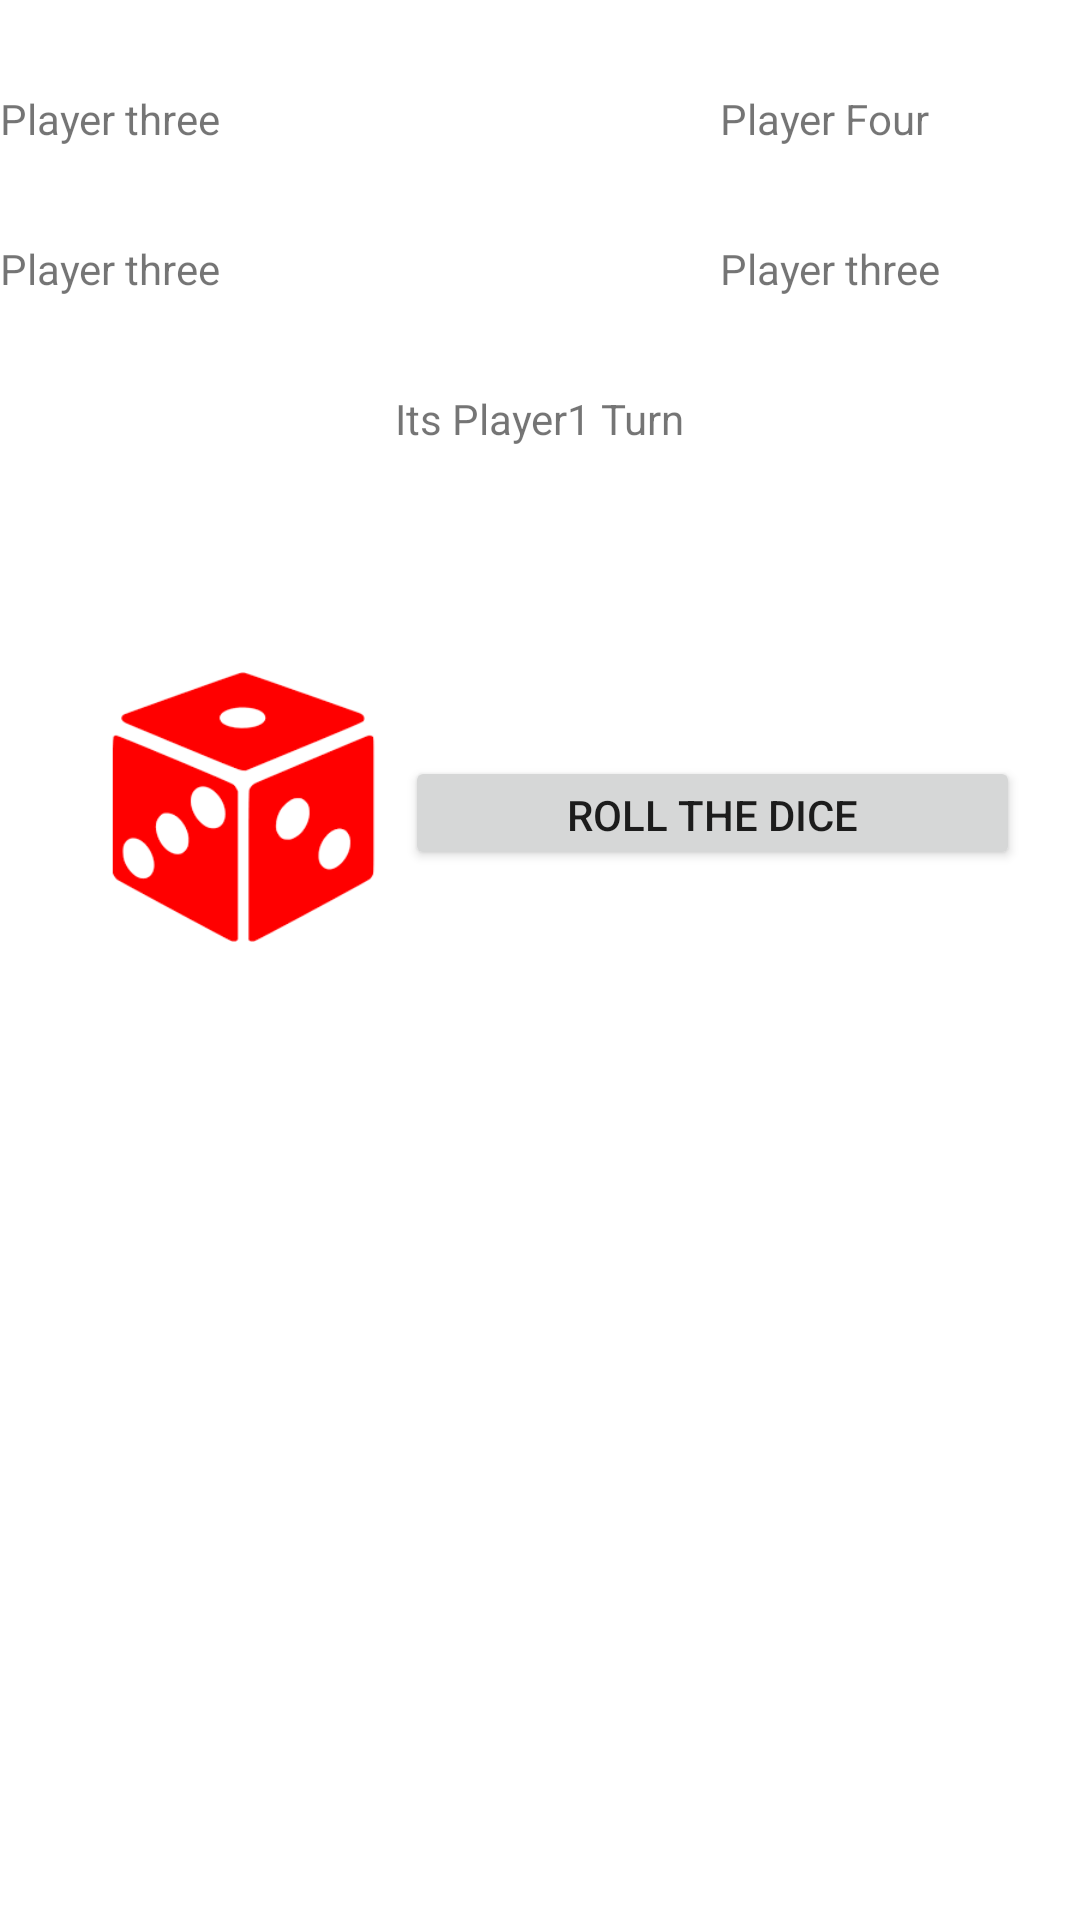

Produce the Android XML layout that renders to this screen, including the resource entries it uses.
<!-- AndroidManifest.xml: application theme Theme.SnakeAndLadder -->
<!-- res/layout/activity_game.xml -->
<androidx.constraintlayout.widget.ConstraintLayout xmlns:android="http://schemas.android.com/apk/res/android"
    xmlns:tools="http://schemas.android.com/tools"
    android:layout_width="match_parent"
    android:layout_height="match_parent"
    xmlns:app="http://schemas.android.com/apk/res-auto">

    <TextView
        android:id="@+id/player_three"
        android:layout_width="120dp"
        android:layout_height="30dp"
        app:layout_constraintTop_toTopOf="parent"
        app:layout_constraintStart_toStartOf="parent"
        android:text="Player three"
        android:layout_marginTop="30dp"

        />
    <TextView
        android:id="@+id/player_four"
        android:layout_width="120dp"
        android:layout_height="30dp"
        app:layout_constraintTop_toTopOf="parent"
        app:layout_constraintEnd_toEndOf="parent"
        android:text="Player Four"
        android:layout_marginTop="30dp"

        />


    <ImageView
        android:id="@+id/board_image"
        android:layout_width="wrap_content"
        android:layout_height="wrap_content"
        android:adjustViewBounds="true"
        android:src="@drawable/snake_ladder_board"
        app:layout_constraintTop_toBottomOf="@id/player_three"
        app:layout_constraintStart_toStartOf="parent"
        app:layout_constraintEnd_toEndOf="parent"
        android:layout_marginTop="10dp"/>


    <RelativeLayout
        android:layout_width="409dp"
        android:layout_height="287dp"
        android:layout_marginTop="8dp"
        app:layout_constraintEnd_toEndOf="parent"
        app:layout_constraintHorizontal_bias="1.0"
        app:layout_constraintStart_toStartOf="parent"
        app:layout_constraintTop_toBottomOf="@id/player_three">

        <GridLayout
            android:id="@+id/grid_layout"
            android:layout_width="match_parent"
            android:layout_height="match_parent"
            android:layout_marginTop="10dp"
            android:adjustViewBounds="true"
            android:columnCount="10"
            android:rowCount="10"
            app:layout_constraintEnd_toEndOf="parent"
            app:layout_constraintStart_toStartOf="parent" />

            <androidx.appcompat.widget.AppCompatImageView
                android:id="@+id/black_pawn"
                android:layout_width="wrap_content"
                android:layout_height="wrap_content"
                android:src="@drawable/black_pawn" />


        <androidx.appcompat.widget.AppCompatImageView
            android:id="@+id/blue_pawn"
            android:layout_width="wrap_content"
            android:layout_height="wrap_content"
            android:src="@drawable/blue_pawn"
            />

        <androidx.appcompat.widget.AppCompatImageView
            android:id="@+id/red_pawn"
            android:layout_width="wrap_content"
            android:layout_height="wrap_content"
            android:src="@drawable/red_pawn"
            />

        <androidx.appcompat.widget.AppCompatImageView
            android:id="@+id/yellow_pawn"
            android:layout_width="wrap_content"
            android:layout_height="wrap_content"
            android:src="@drawable/yellow_pawn" />


    </RelativeLayout>

    <TextView
        android:id="@+id/player_one"
        android:layout_width="120dp"
        android:layout_height="30dp"
        app:layout_constraintTop_toBottomOf="@id/board_image"
        app:layout_constraintStart_toStartOf="parent"
        android:text="Player three"
        android:layout_marginTop="10dp"

        />

    <TextView
        android:id="@+id/player_two"
        android:layout_width="120dp"
        android:layout_height="30dp"
        app:layout_constraintTop_toBottomOf="@id/board_image"
        app:layout_constraintEnd_toEndOf="parent"
        android:text="Player three"
        android:layout_marginTop="10dp"

        />


    <TextView
        android:id="@+id/player_turn_indicator"
        android:layout_width="200dp"
        android:layout_height="50dp"
        android:layout_marginTop="20dp"
        android:text="Its Player1 Turn"
        android:textAlignment="center"
        app:layout_constraintEnd_toEndOf="parent"
        app:layout_constraintHorizontal_bias="0.497"
        app:layout_constraintStart_toStartOf="parent"

        app:layout_constraintTop_toBottomOf="@id/player_one" />

    <androidx.appcompat.widget.AppCompatImageView
        android:id="@+id/dice_image"
        android:layout_width="90dp"
        android:layout_height="90dp"
        android:layout_marginStart="36dp"
        android:layout_marginTop="44dp"
        android:src="@drawable/die_picture"
        app:layout_constraintStart_toStartOf="parent"

        app:layout_constraintTop_toBottomOf="@id/player_turn_indicator" />



    <androidx.appcompat.widget.AppCompatButton
        android:id="@+id/roll_dice_button"
        android:layout_width="205dp"
        android:layout_height="38dp"
        android:layout_marginTop="72dp"
        app:layout_constraintEnd_toEndOf="parent"
        app:layout_constraintHorizontal_bias="0.312"
        app:layout_constraintStart_toEndOf="@id/dice_image"
        android:text="Roll the Dice"
        app:layout_constraintTop_toBottomOf="@id/player_turn_indicator" />
</androidx.constraintlayout.widget.ConstraintLayout>
<!-- resources referenced by this layout -->
<resources>
  <!-- drawable black_pawn: png bitmap (drawable, 290 bytes) -->
  <!-- drawable blue_pawn: png bitmap (drawable, 320 bytes) -->
  <!-- drawable die_picture: png bitmap (drawable, 3891 bytes) -->
  <!-- drawable red_pawn: png bitmap (drawable, 304 bytes) -->
  <!-- drawable yellow_pawn: png bitmap (drawable, 309 bytes) -->
  <style name="Theme.SnakeAndLadder" parent="Theme.MaterialComponents.DayNight.DarkActionBar">
          
          <item name="colorPrimary">@color/purple_500</item>
          <item name="colorPrimaryVariant">@color/purple_700</item>
          <item name="colorOnPrimary">@color/white</item>
          
          <item name="colorSecondary">@color/teal_200</item>
          <item name="colorSecondaryVariant">@color/teal_700</item>
          <item name="colorOnSecondary">@color/black</item>
          
          <item name="android:statusBarColor">?attr/colorPrimaryVariant</item>
          
      </style>
  <!-- not gathered from this repository: default colours our renderer supplied (Android Studio template values) -->
  <color name="purple_500">#FF6200EE</color>
  <color name="purple_700">#FF3700B3</color>
  <color name="teal_200">#FF03DAC5</color>
  <color name="teal_700">#FF018786</color>
  <color name="black">#FF000000</color>
  <color name="white">#FFFFFFFF</color>
</resources>
